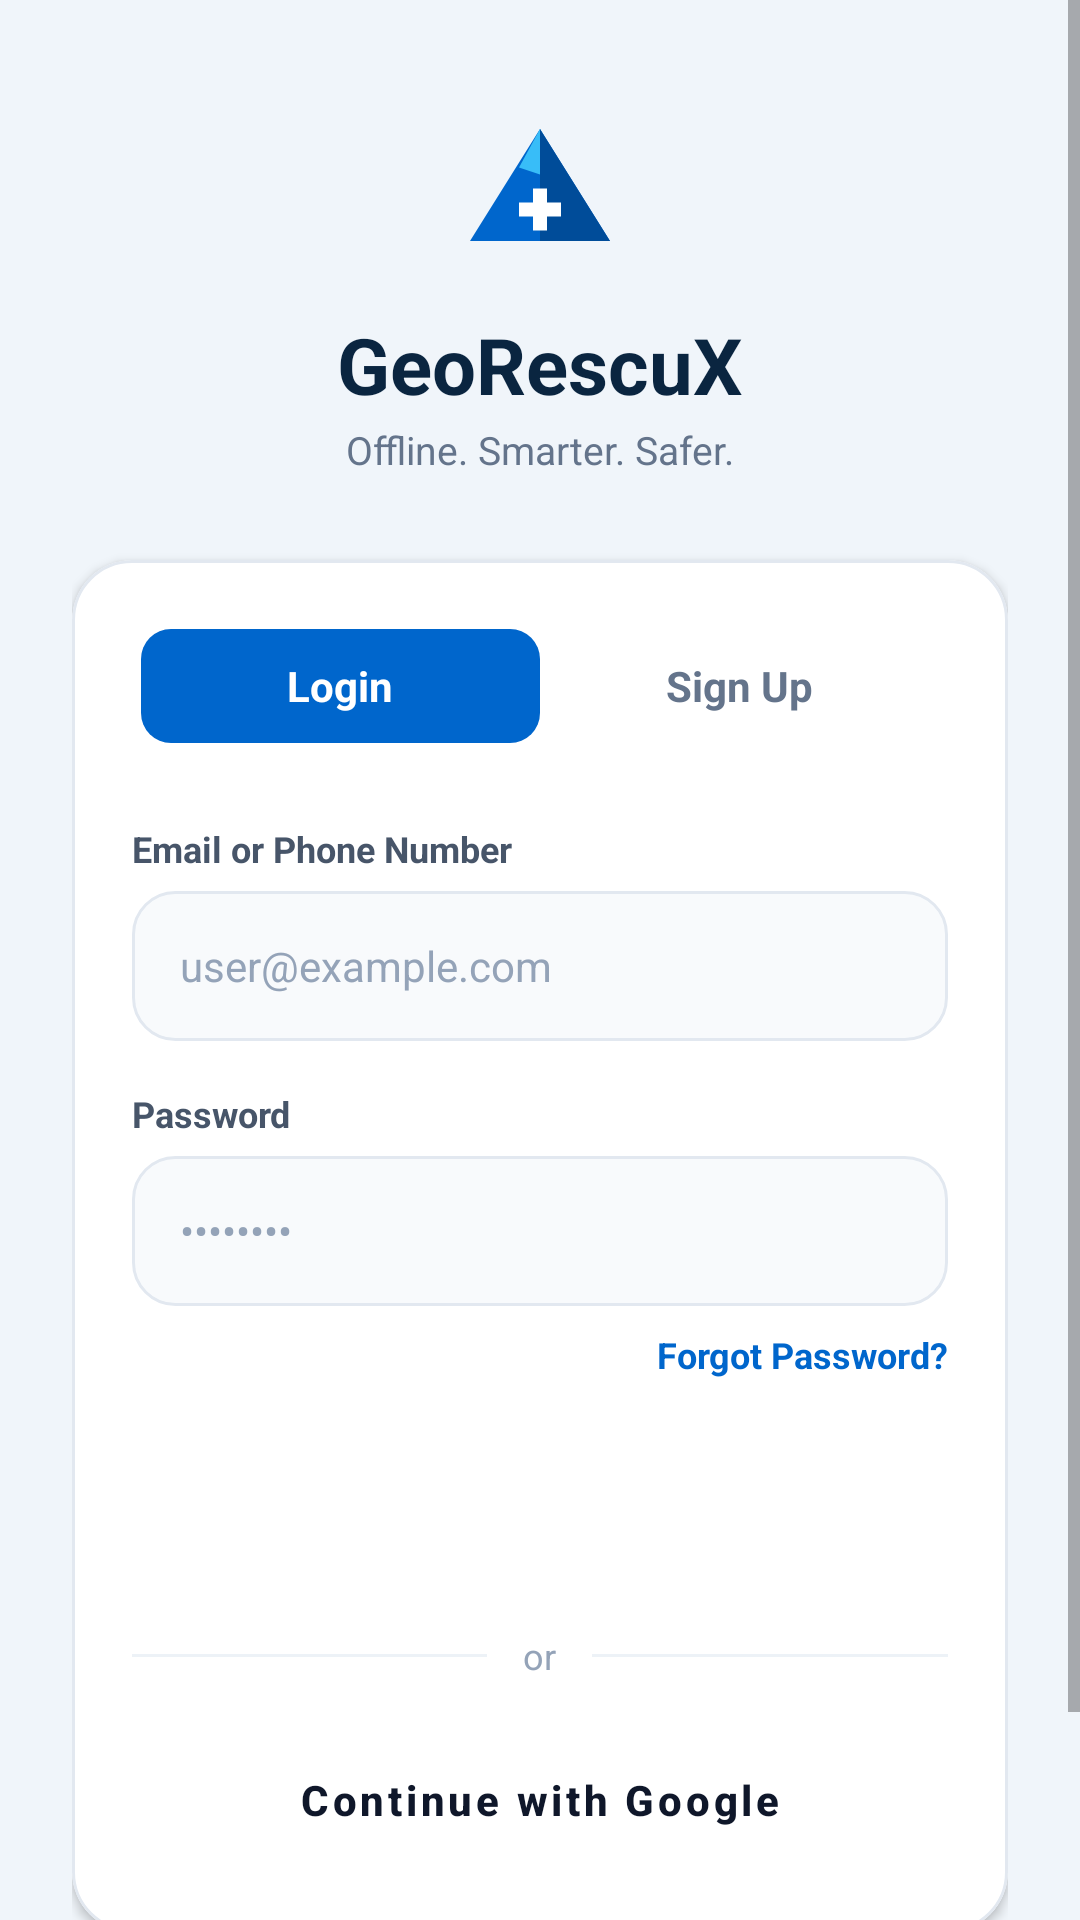

Write the Android layout XML for this screen, with the resource values it uses.
<!-- AndroidManifest.xml: application theme Theme.GeoRescuX -->
<!-- res/layout/activity_login.xml -->
<?xml version="1.0" encoding="utf-8"?>
<ScrollView xmlns:android="http://schemas.android.com/apk/res/android"
    xmlns:app="http://schemas.android.com/apk/res-auto"
    android:layout_width="match_parent"
    android:layout_height="match_parent"
    android:background="@color/bg_app"
    android:fillViewport="true">

    <LinearLayout
        android:layout_width="match_parent"
        android:layout_height="wrap_content"
        android:gravity="center_horizontal"
        android:orientation="vertical"
        android:paddingHorizontal="24dp"
        android:paddingTop="36dp"
        android:paddingBottom="32dp">

        
        <ImageView
            android:layout_width="56dp"
            android:layout_height="56dp"
            android:layout_marginBottom="12dp"
            android:contentDescription="@string/app_name"
            android:src="@drawable/ic_mountain_logo" />

        <TextView
            android:layout_width="wrap_content"
            android:layout_height="wrap_content"
            android:text="GeoRescuX"
            android:textColor="@color/brand_navy"
            android:textSize="26sp"
            android:textStyle="bold" />

        <TextView
            android:layout_width="wrap_content"
            android:layout_height="wrap_content"
            android:layout_marginTop="2dp"
            android:text="Offline. Smarter. Safer."
            android:textColor="@color/text_muted"
            android:textSize="13sp" />

        
        <com.google.android.material.card.MaterialCardView
            android:layout_width="match_parent"
            android:layout_height="wrap_content"
            android:layout_marginTop="28dp"
            app:cardBackgroundColor="@color/bg_card"
            app:cardCornerRadius="20dp"
            app:cardElevation="2dp"
            app:strokeColor="@color/border_subtle"
            app:strokeWidth="1dp">

            <LinearLayout
                android:layout_width="match_parent"
                android:layout_height="wrap_content"
                android:orientation="vertical"
                android:padding="20dp">

                
                <LinearLayout
                    android:layout_width="match_parent"
                    android:layout_height="44dp"
                    android:layout_marginBottom="24dp"
                    android:background="@drawable/bg_tab_container"
                    android:orientation="horizontal"
                    android:padding="3dp">

                    <TextView
                        android:id="@+id/tabLogin"
                        android:layout_width="0dp"
                        android:layout_height="match_parent"
                        android:layout_weight="1"
                        android:background="@drawable/bg_tab_active"
                        android:gravity="center"
                        android:text="Login"
                        android:textColor="@color/white"
                        android:textSize="14sp"
                        android:textStyle="bold" />

                    <TextView
                        android:id="@+id/tabSignUp"
                        android:layout_width="0dp"
                        android:layout_height="match_parent"
                        android:layout_weight="1"
                        android:gravity="center"
                        android:text="Sign Up"
                        android:textColor="@color/text_muted"
                        android:textSize="14sp"
                        android:textStyle="bold" />
                </LinearLayout>

                
                <TextView
                    android:layout_width="wrap_content"
                    android:layout_height="wrap_content"
                    android:layout_marginBottom="6dp"
                    android:text="Email or Phone Number"
                    android:textColor="@color/text_secondary"
                    android:textSize="12sp"
                    android:textStyle="bold" />

                <EditText
                    android:id="@+id/editTextEmail"
                    android:layout_width="match_parent"
                    android:layout_height="50dp"
                    android:layout_marginBottom="16dp"
                    android:background="@drawable/bg_input_field"
                    android:hint="user@example.com"
                    android:inputType="textEmailAddress"
                    android:paddingHorizontal="16dp"
                    android:textColor="@color/text_primary"
                    android:textColorHint="@color/text_subtle"
                    android:textSize="14sp" />

                
                <TextView
                    android:layout_width="wrap_content"
                    android:layout_height="wrap_content"
                    android:layout_marginBottom="6dp"
                    android:text="Password"
                    android:textColor="@color/text_secondary"
                    android:textSize="12sp"
                    android:textStyle="bold" />

                <EditText
                    android:id="@+id/editTextPassword"
                    android:layout_width="match_parent"
                    android:layout_height="50dp"
                    android:background="@drawable/bg_input_field"
                    android:hint="••••••••"
                    android:inputType="textPassword"
                    android:paddingHorizontal="16dp"
                    android:textColor="@color/text_primary"
                    android:textColorHint="@color/text_subtle"
                    android:textSize="14sp" />

                
                <TextView
                    android:id="@+id/textForgotPassword"
                    android:layout_width="wrap_content"
                    android:layout_height="wrap_content"
                    android:layout_gravity="end"
                    android:layout_marginTop="8dp"
                    android:layout_marginBottom="18dp"
                    android:text="Forgot Password?"
                    android:textColor="@color/brand_primary"
                    android:textSize="12sp"
                    android:textStyle="bold" />

                
                <TextView
                    android:id="@+id/textViewError"
                    android:layout_width="match_parent"
                    android:layout_height="wrap_content"
                    android:layout_marginBottom="14dp"
                    android:background="@drawable/bg_pill_active"
                    android:gravity="center"
                    android:padding="8dp"
                    android:textColor="@color/sos_red"
                    android:textSize="12sp"
                    android:visibility="gone" />

                
                <Button
                    android:id="@+id/buttonLogin"
                    style="@style/Widget.GeoRescuX.Button"
                    android:layout_width="match_parent"
                    android:layout_height="50dp"
                    android:text="Login"
                    android:textSize="15sp" />

                
                <LinearLayout
                    android:layout_width="match_parent"
                    android:layout_height="wrap_content"
                    android:layout_marginVertical="16dp"
                    android:gravity="center_vertical"
                    android:orientation="horizontal">

                    <View
                        android:layout_width="0dp"
                        android:layout_height="1dp"
                        android:layout_weight="1"
                        android:background="@color/divider_subtle" />

                    <TextView
                        android:layout_width="wrap_content"
                        android:layout_height="wrap_content"
                        android:layout_marginHorizontal="12dp"
                        android:text="or"
                        android:textColor="@color/text_subtle"
                        android:textSize="12sp" />

                    <View
                        android:layout_width="0dp"
                        android:layout_height="1dp"
                        android:layout_weight="1"
                        android:background="@color/divider_subtle" />
                </LinearLayout>

                
                <Button
                    android:id="@+id/buttonGoogleSignIn"
                    style="@style/Widget.GeoRescuX.Button.Secondary"
                    android:layout_width="match_parent"
                    android:layout_height="48dp"
                    android:text="Continue with Google"
                    android:textColor="@color/text_primary"
                    android:textSize="14sp" />
            </LinearLayout>
        </com.google.android.material.card.MaterialCardView>

        
        <LinearLayout
            android:layout_width="wrap_content"
            android:layout_height="wrap_content"
            android:layout_marginTop="24dp"
            android:gravity="center"
            android:orientation="horizontal">

            <TextView
                android:layout_width="wrap_content"
                android:layout_height="wrap_content"
                android:text="New here? "
                android:textColor="@color/text_secondary"
                android:textSize="13sp" />

            <Button
                android:id="@+id/buttonGoToRegister"
                android:layout_width="wrap_content"
                android:layout_height="wrap_content"
                android:background="?attr/selectableItemBackgroundBorderless"
                app:backgroundTint="@null"
                android:minWidth="0dp"
                android:minHeight="0dp"
                android:padding="0dp"
                android:text="Create an Account"
                android:textColor="@color/brand_primary"
                android:textSize="13sp"
                android:textStyle="bold" />
        </LinearLayout>
    </LinearLayout>
</ScrollView>
<!-- resources referenced by this layout -->
<resources>
  <color name="bg_app">#F0F5FA</color>
  <color name="bg_card">#FFFFFF</color>
  <color name="border_subtle">#E2E8F0</color>
  <color name="brand_navy">#0A2540</color>
  <color name="brand_primary">#0066CC</color>
  <color name="divider_subtle">#EDF2F7</color>
  <color name="sos_red">#DC2626</color>
  <color name="text_muted">#64748B</color>
  <color name="text_primary">#0F172A</color>
  <color name="text_secondary">#475569</color>
  <color name="text_subtle">#94A3B8</color>
  <color name="white">#FFFFFFFF</color>
  <!-- drawable bg_pill_active (drawable) -->
  <?xml version="1.0" encoding="utf-8"?>
  <shape xmlns:android="http://schemas.android.com/apk/res/android"
      android:shape="rectangle">
      <solid android:color="#FEE2E2" />
      <corners android:radius="12dp" />
      <stroke
          android:width="1dp"
          android:color="#FCA5A5" />
  </shape>
  <!-- drawable bg_tab_active (drawable) -->
  <?xml version="1.0" encoding="utf-8"?>
  <shape xmlns:android="http://schemas.android.com/apk/res/android"
      android:shape="rectangle">
      <solid android:color="@color/brand_primary" />
      <corners android:radius="10dp" />
      <padding
          android:bottom="8dp"
          android:left="16dp"
          android:right="16dp"
          android:top="8dp" />
  </shape>
  <!-- drawable ic_mountain_logo (drawable) -->
  <vector xmlns:android="http://schemas.android.com/apk/res/android"
      android:width="48dp"
      android:height="48dp"
      android:viewportWidth="48"
      android:viewportHeight="48">
      
      <path
          android:fillColor="#0066CC"
          android:pathData="M24,6 L4,38 L44,38 Z" />
      
      <path
          android:fillColor="#38BDF8"
          android:pathData="M24,6 L18,17 L24,19 L30,17 Z" />
      
      <path
          android:fillColor="#004C99"
          android:pathData="M24,6 L24,38 L44,38 Z" />
      
      <path
          android:fillColor="#FFFFFF"
          android:pathData="M22,23 H26 V27 H30 V31 H26 V35 H22 V31 H18 V27 H22 Z" />
  </vector>
  <string name="app_name">GeoRescuX</string>
  <style name="Widget.GeoRescuX.Button" parent="Widget.MaterialComponents.Button">
          <item name="cornerRadius">14dp</item>
          <item name="backgroundTint">@color/brand_primary</item>
          <item name="android:textColor">@color/white</item>
          <item name="android:textAllCaps">false</item>
          <item name="android:textStyle">bold</item>
          <item name="android:textSize">14sp</item>
          <item name="android:minHeight">48dp</item>
          <item name="elevation">0dp</item>
      </style>
  <style name="Widget.GeoRescuX.Button.Secondary" parent="Widget.MaterialComponents.Button.OutlinedButton">
          <item name="cornerRadius">14dp</item>
          <item name="strokeColor">@color/border_subtle</item>
          <item name="strokeWidth">1dp</item>
          <item name="android:textColor">@color/brand_primary</item>
          <item name="android:textAllCaps">false</item>
          <item name="android:textStyle">bold</item>
          <item name="android:textSize">14sp</item>
          <item name="android:minHeight">48dp</item>
          <item name="backgroundTint">@color/white</item>
          <item name="elevation">0dp</item>
      </style>
  <color name="bg_surface">#FFFFFF</color>
  <color name="bg_input">#F8FAFC</color>
  <color name="brand_primary_dark">#004C99</color>
  <color name="brand_accent">#0284C7</color>
  <color name="brand_primary_light">#E0EEFA</color>
  <style name="Widget.GeoRescuX.Card" parent="Widget.MaterialComponents.CardView">
          <item name="cardBackgroundColor">@color/bg_card</item>
          <item name="cardCornerRadius">16dp</item>
          <item name="cardElevation">1dp</item>
          <item name="strokeColor">@color/border_subtle</item>
          <item name="strokeWidth">1dp</item>
      </style>
</resources>
